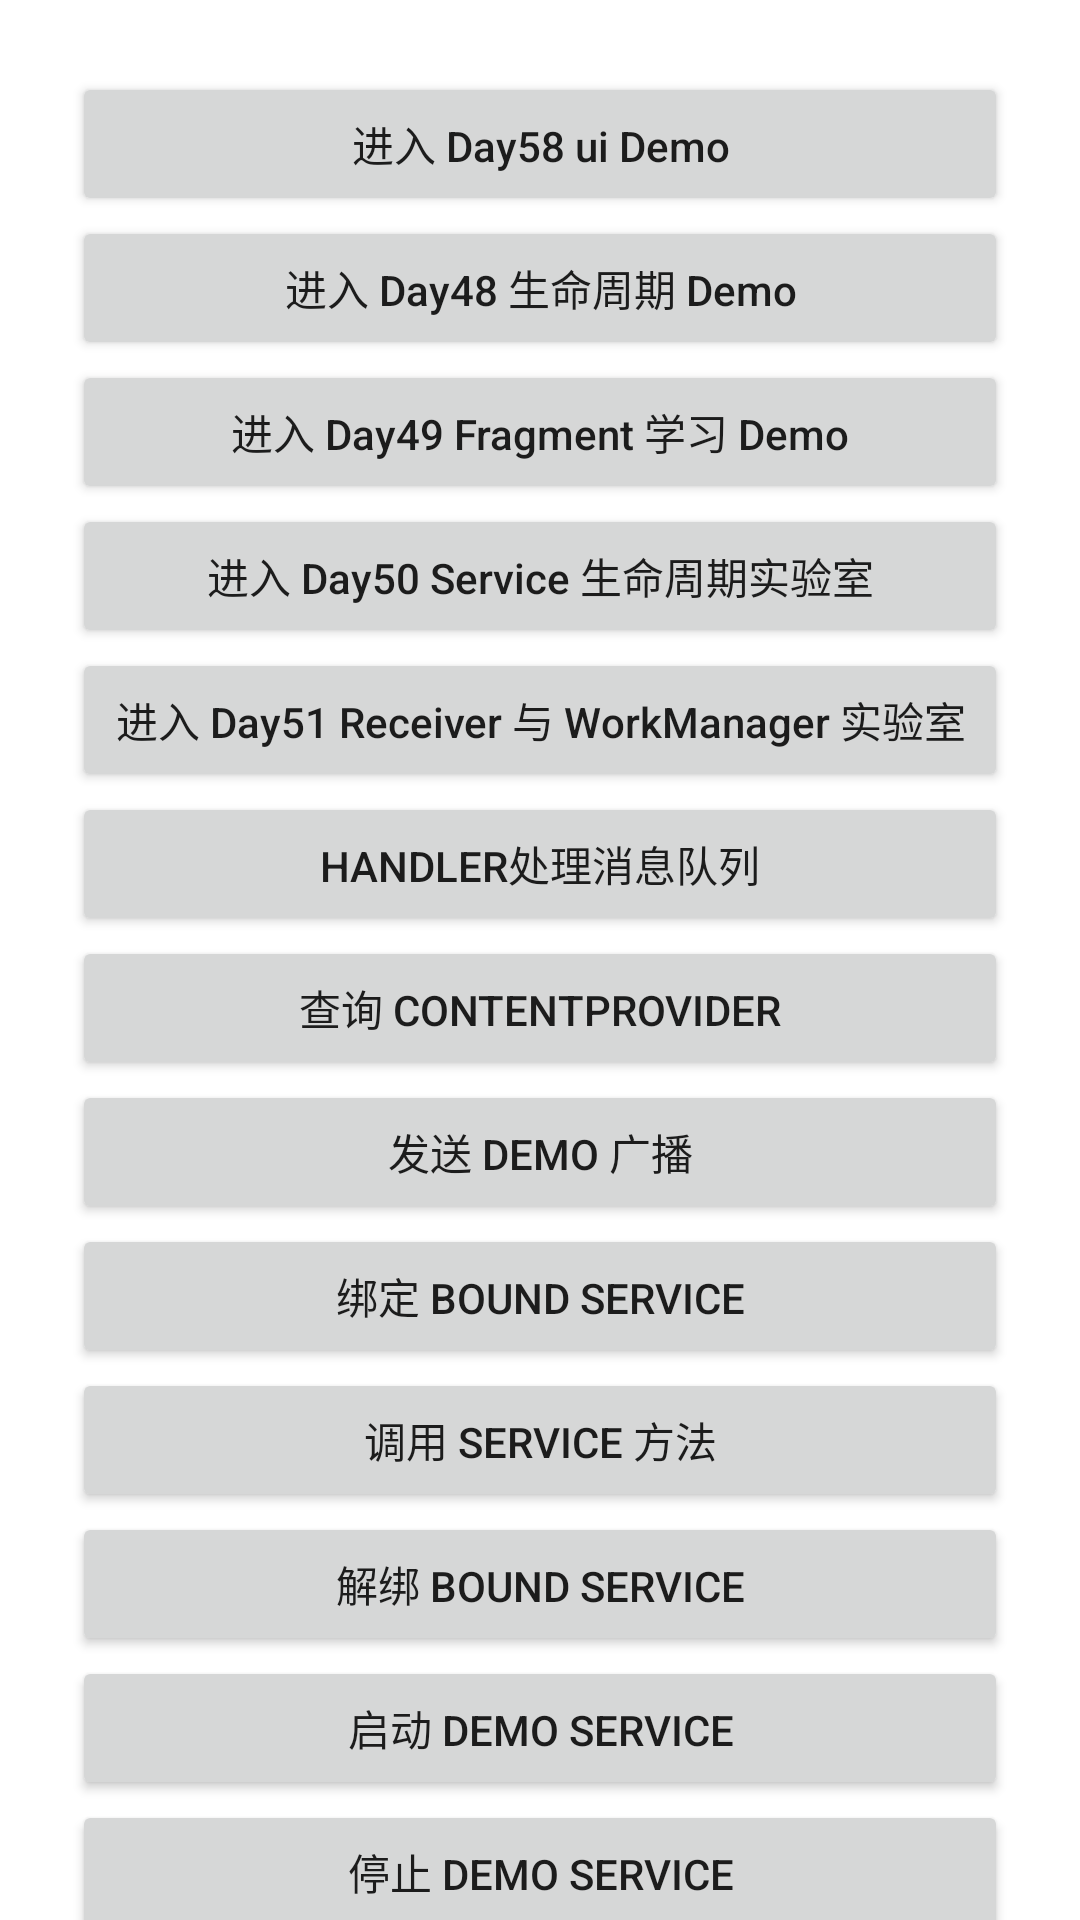

Android layout source for this screen:
<!-- AndroidManifest.xml: application theme Theme.SdkStudyDemo -->
<!-- res/layout/activity_main.xml -->
<?xml version="1.0" encoding="utf-8"?>
<androidx.core.widget.NestedScrollView xmlns:android="http://schemas.android.com/apk/res/android"
    android:id="@+id/mainScrollView"
    android:layout_width="match_parent"
    android:layout_height="match_parent"
    android:fillViewport="true">


<LinearLayout
    android:id="@+id/rootLayout"
    android:layout_width="match_parent"
    android:layout_height="match_parent"
    android:orientation="vertical"
    android:padding="24dp">
    <Button
        android:id="@+id/btnOpenDay58Demo"
        android:layout_width="match_parent"
        android:layout_height="wrap_content"
        android:text="进入 Day58 ui Demo"
        android:textAllCaps="false" />
    <Button
        android:id="@+id/btnOpenDay48Demo"
        android:layout_width="match_parent"
        android:layout_height="wrap_content"
        android:text="进入 Day48 生命周期 Demo"
        android:textAllCaps="false" />

    <Button
        android:id="@+id/btnOpenDay49Demo"
        android:layout_width="match_parent"
        android:layout_height="wrap_content"
        android:text="进入 Day49 Fragment 学习 Demo"
        android:textAllCaps="false" />

    <Button
        android:id="@+id/btnOpenDay50Demo"
        android:layout_width="match_parent"
        android:layout_height="wrap_content"
        android:text="进入 Day50 Service 生命周期实验室"
        android:textAllCaps="false" />

    <Button
        android:id="@+id/btnOpenDay51Demo"
        android:layout_width="match_parent"
        android:layout_height="wrap_content"
        android:text="进入 Day51 Receiver 与 WorkManager 实验室"
        android:textAllCaps="false" />

    <Button
        android:id="@+id/btnHandlerDemo"
        android:layout_width="match_parent"
        android:layout_height="wrap_content"
        android:text="handler处理消息队列" />
    <Button
        android:id="@+id/btnQueryProvider"
        android:layout_width="match_parent"
        android:layout_height="wrap_content"
        android:text="查询 ContentProvider" />
    <Button
        android:id="@+id/btnSendBroadcast"
        android:layout_width="match_parent"
        android:layout_height="wrap_content"
        android:text="发送 Demo 广播" />
    <Button
        android:id="@+id/btnBindService"
        android:layout_width="match_parent"
        android:layout_height="wrap_content"
        android:text="绑定 Bound Service" />

    <Button
        android:id="@+id/btnCallService"
        android:layout_width="match_parent"
        android:layout_height="wrap_content"
        android:text="调用 Service 方法" />

    <Button
        android:id="@+id/btnUnbindService"
        android:layout_width="match_parent"
        android:layout_height="wrap_content"
        android:text="解绑 Bound Service" />
    <Button
        android:id="@+id/btnStartDemoService"
        android:layout_width="match_parent"
        android:layout_height="wrap_content"
        android:text="启动 Demo Service" />

    <Button
        android:id="@+id/btnStopDemoService"
        android:layout_width="match_parent"
        android:layout_height="wrap_content"
        android:text="停止 Demo Service" />
    <Button
        android:id="@+id/btnRetryCachedEvents"
        android:layout_width="match_parent"
        android:layout_height="wrap_content"
        android:text="重试缓存事件" />
    <Button
        android:id="@+id/btnRequestException"
        android:layout_width="match_parent"
        android:layout_height="wrap_content"
        android:text="模拟请求异常" />
    <Button
        android:id="@+id/btnRequestSuccess"
        android:layout_width="match_parent"
        android:layout_height="wrap_content"
        android:text="模拟请求成功" />

    <Button
        android:id="@+id/btnRequestError"
        android:layout_width="match_parent"
        android:layout_height="wrap_content"
        android:text="模拟请求失败" />

    <TextView
        android:id="@+id/tvStateCount"
        android:layout_width="match_parent"
        android:layout_height="wrap_content"
        android:text="页面状态计数：0"
        android:textSize="16sp"
        android:paddingTop="12dp"
        android:paddingBottom="8dp"/>
    <Button
        android:id="@+id/btnParallelTaskTest"
        android:layout_width="match_parent"
        android:layout_height="wrap_content"
        android:text="协程并行任务测试"/>
    <Button
        android:id="@+id/btnTimeoutTest"
        android:layout_width="match_parent"
        android:layout_height="wrap_content"
        android:text="协程超时测试" />
    <Button
        android:id="@+id/btnStartLongCoroutine"
        android:layout_width="match_parent"
        android:layout_height="wrap_content"
        android:text="启动长协程任务" />

    <Button
        android:id="@+id/btnCancelLongCoroutine"
        android:layout_width="match_parent"
        android:layout_height="wrap_content"
        android:text="取消长协程任务" />
    <Button
        android:id="@+id/btnCoroutineTest"
        android:layout_width="match_parent"
        android:layout_height="wrap_content"
        android:text="协程测试" />
    <Button
        android:id="@+id/btnUploadEventCoroutine"
        android:layout_width="match_parent"
        android:layout_height="wrap_content"
        android:text="协程网络上报事件"/>
    <Button
        android:id="@+id/btnUploadEventNetwork"
        android:layout_width="match_parent"
        android:layout_height="wrap_content"
        android:text="网络上报事件"/>
    <Button
        android:id="@+id/btnIncreaseCount"
        android:layout_width="match_parent"
        android:layout_height="wrap_content"
        android:text="增加页面状态计数"/>
    <FrameLayout
        android:id="@+id/infoFragmentContainer"
        android:layout_width="match_parent"
        android:layout_height="wrap_content"/>
    <TextView
        android:id="@+id/tvSdkInfo"
        android:layout_width="match_parent"
        android:layout_height="wrap_content"
        android:text="SDK信息"
        android:textSize="16sp"/>

    <Button
        android:id="@+id/bthCancel"
        android:layout_width="match_parent"
        android:layout_height="wrap_content"
        android:text="取消隐私授权"/>

    <Button
        android:id="@+id/bthSetting"
        android:layout_width="match_parent"
        android:layout_height="wrap_content"
        android:text="进入设置页"/>
    <Button
        android:id = "@+id/bthAgree"
        android:layout_width="match_parent"
        android:layout_height="wrap_content"
        android:text="同意隐私协议"/>

    <Button
        android:id="@+id/btnTrackEvent"
        android:layout_width="match_parent"
        android:layout_height="wrap_content"
        android:text="模拟事件上报" />
    <Button
        android:id="@+id/btnTrackEventByBundle"
        android:layout_width="match_parent"
        android:layout_height="wrap_content"
        android:text="Bundle方式上报事件" />
    <Button
        android:id="@+id/btnRequestCameraPermission"
        android:layout_width="match_parent"
        android:layout_height="wrap_content"
        android:text="请求相机权限" />

    <FrameLayout
        android:id="@+id/fragmentContainer"
        android:layout_width="match_parent"
        android:layout_height="wrap_content"/>

</LinearLayout>
</androidx.core.widget.NestedScrollView>
<!-- resources referenced by this layout -->
<resources>
  <style name="Theme.SdkStudyDemo" parent="Theme.MaterialComponents.Light.NoActionBar">
          <item name="android:windowLightStatusBar">true</item>
          <item name="android:statusBarColor">@android:color/white</item>
          <item name="android:navigationBarColor">@android:color/white</item>
      </style>
</resources>
